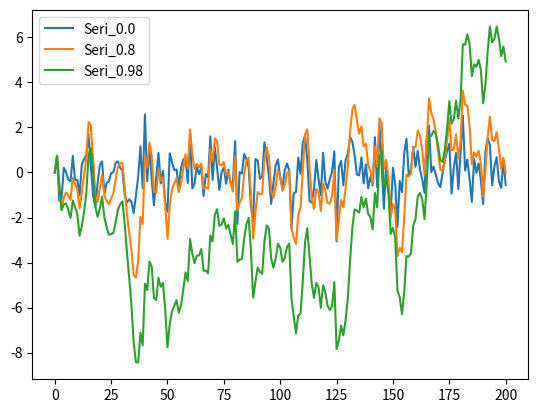

Recreate this plot in Python.
#!/usr/bin/env python3
# -*- coding: utf-8 -*-
"""
Created on Wed Feb  9 21:39:14 2022

[redacted]
Task: alpha=[0.0,0.8,0.98]-T=200-R:Rand(T)- X0=0 için Xt+1=alpha*Xt+Rt  grafiğini çizdirelim.
"""
import numpy as np
import matplotlib.pyplot as plt

alp=[0.0,0.8,0.98]
T=200

R=np.random.randn(T)
arrayT=np.empty(T+1)


for a in alp:
    arrayT[0]=0
    for t in range(T):
        arrayT[t+1]=a*arrayT[t]+R[t]
    etiket="Seri_"+str(a)
    plt.plot(arrayT, label=etiket)
plt.legend()
plt.show()
